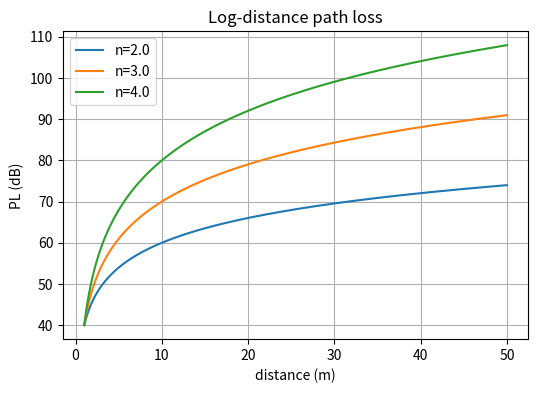
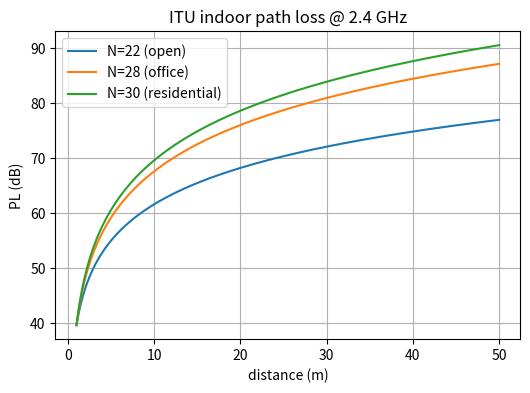
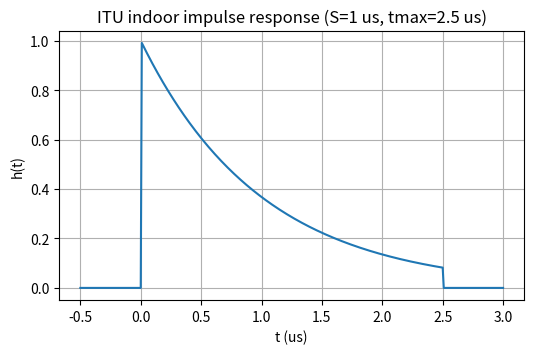
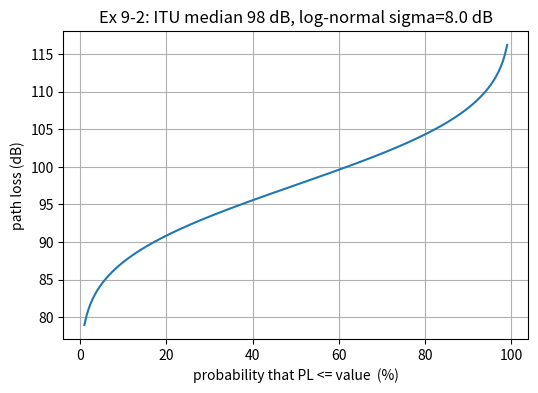

Python code for these plots, in order:
import numpy as np
import matplotlib.pyplot as plt

C = 2.99792458e8        # speed of light, m/s
EPS0 = 8.8541878128e-12 # vacuum permittivity, F/m

def wavelength(f_hz):
    return C / f_hz


import math
# Prerequisites from other chapters (so this notebook runs standalone):
def fspl_db(d_m, f_hz):                                   # Ch 4 (master §1)
    return 20*np.log10(4*np.pi*np.asarray(d_m, float)*f_hz / C)
def norm_cdf(x):                                          # Ch 8 (master §16)
    return 0.5*(1 + np.vectorize(math.erf)(np.asarray(x, float)/math.sqrt(2)))
def norm_ppf(p):                                          # Ch 8 (master §16, Acklam)
    a=[-3.969683028665376e1,2.209460984245205e2,-2.759285104469687e2,1.383577518672690e2,-3.066479806614716e1,2.506628277459239e0]
    b=[-5.447609879822406e1,1.615858368580409e2,-1.556989798598866e2,6.680131188771972e1,-1.328068155288572e1]
    c=[-7.784894002430293e-3,-3.223964580411365e-1,-2.400758277161838e0,-2.549732539343734e0,4.374664141464968e0,2.938163982698783e0]
    d=[7.784695709041462e-3,3.224671290700398e-1,2.445134137142996e0,3.754408661907416e0]
    def one(p):
        if p<0.02425:
            q=math.sqrt(-2*math.log(p));  return (((((c[0]*q+c[1])*q+c[2])*q+c[3])*q+c[4])*q+c[5])/((((d[0]*q+d[1])*q+d[2])*q+d[3])*q+1)
        if p>1-0.02425:
            q=math.sqrt(-2*math.log(1-p));return -(((((c[0]*q+c[1])*q+c[2])*q+c[3])*q+c[4])*q+c[5])/((((d[0]*q+d[1])*q+d[2])*q+d[3])*q+1)
        q=p-0.5; r=q*q; return (((((a[0]*r+a[1])*r+a[2])*r+a[3])*r+a[4])*r+a[5])*q/(((((b[0]*r+b[1])*r+b[2])*r+b[3])*r+b[4])*r+1)
    return np.vectorize(one)(np.asarray(p, float))
def shadowing_margin_db(sigma_L, coverage):               # Ch 8 (master §16)
    return norm_ppf(coverage)*sigma_L
def coherence_bandwidth_hz(rms_delay_spread_s, factor=5.0):  # Ch 8 (master §16)
    return 1.0/(factor*rms_delay_spread_s)

def log_distance_pl_db(d_m, n=3.0, pl_d0_db=40.0, d0_m=1.0, sigma_db=0.0, rng=None):
    d_m = np.asarray(d_m, float)
    mean = pl_d0_db + 10.0*n*np.log10(d_m/d0_m)
    if sigma_db <= 0:
        return mean
    r = rng or np.random.default_rng(0)
    return mean + r.normal(0.0, sigma_db, size=np.shape(d_m))

d = np.linspace(1, 50, 200)
plt.figure(figsize=(6,4))
for n in (2.0, 3.0, 4.0):
    plt.plot(d, log_distance_pl_db(d, n=n), label=f"n={n}")
plt.xlabel("distance (m)"); plt.ylabel("PL (dB)")
plt.title("Log-distance path loss"); plt.legend(); plt.grid(True); plt.show()


def itu_indoor_pl_db(d_m, f_mhz, N=28.0, Lf=0.0):
    # ITU-R P.1238 form. Lf is total floor-penetration loss (dB) for the path.
    return 20*np.log10(f_mhz) + N*np.log10(np.asarray(d_m, float)) - 28.0 + Lf

d = np.linspace(1, 50, 200)
plt.figure(figsize=(6,4))
for N, lab in ((22,"open"), (28,"office"), (30,"residential")):
    plt.plot(d, itu_indoor_pl_db(d, 2400.0, N=N), label=f"N={N} ({lab})")
plt.xlabel("distance (m)"); plt.ylabel("PL (dB)")
plt.title("ITU indoor path loss @ 2.4 GHz"); plt.legend(); plt.grid(True); plt.show()


# Table 9.1: ITU distance power-loss coefficient N  (band -> environment -> N)
ITU_N = {
    "900MHz":    {"office": 33, "commercial": 20},
    "1.2-1.3GHz":{"office": 32, "commercial": 22},
    "1.8-2GHz":  {"residential": 28, "office": 30, "commercial": 22},
    "4GHz":      {"office": 28, "commercial": 22},
    "5.2GHz":    {"office": 31},
    "60GHz":     {"office": 22, "commercial": 17},   # assumed same room
}
# N rules of thumb: 20 = free space / open area, 18 = corridor (channeling), 40 = through walls / corners

def itu_floor_loss_db(n, band="1.8-2GHz", env="office"):   # Table 9.2, Lf(n)
    if band == "1.8-2GHz":
        return {"residential": 4*n, "office": 15 + 4*(n-1), "commercial": 6 + 3*(n-1)}[env]
    if band == "900MHz" and env == "office":  return {1: 9, 2: 19, 3: 24}[n]
    if band == "5.2GHz" and env == "office":  return 16      # n = 1 only
    raise ValueError("no ITU floor-loss data for that band/env")

# Example 9.1: 5.2 GHz office, 100 m, N=31
pl_same  = itu_indoor_pl_db(100, 5200, N=31, Lf=0)
pl_floor = itu_indoor_pl_db(100, 5200, N=31, Lf=itu_floor_loss_db(1, "5.2GHz"))
print(f"Ex 9.1: same-floor PL = {pl_same:.0f} dB (book 108), +1 floor = {pl_floor:.0f} dB "
      f"(+{itu_floor_loss_db(1,'5.2GHz')} dB floor loss)")


# Table 9.4: log-distance N (dB/decade) and shadowing sigma (dB)
LOGDIST_PARAMS = {   # building: (freq_MHz, N, sigma_dB)
    "retail":           (914, 22, 8.7),  "grocery":         (914, 18, 5.2),
    "office_hard_part": (1500, 30, 7.0), "office_soft_900": (900, 24, 9.6),
    "office_soft_1900": (1900, 26, 14.1),"textile_1300":    (1300, 20, 3.0),
    "paper_cereals":    (1300, 18, 6.0), "metalworking":    (1300, 16, 5.8),
}

# Example 9.2: 1.5 GHz office (hard partition), 100 m, 95% coverage -> N=30, sigma=7.0
pl_d0  = fspl_db(1, 1.5e9)                       # reference free-space loss at 1 m
Xs     = shadowing_margin_db(7.0, 0.95)          # z*sigma, z(95%) = 1.645
median = log_distance_pl_db(100, n=30/10, pl_d0_db=pl_d0)   # exponent = N/10 = 3.0
print(f"Ex 9.2: PL(1m)={pl_d0:.0f} dB, Xs(95%)={Xs:.1f} dB (book 11.5), "
      f"total={median+Xs:.1f} dB (book 107.5); FSL@100m={fspl_db(100,1.5e9):.0f} dB (book 76)")


# Table 9.3: rms delay spread S (ns) -- often / median / rarely
INDOOR_DELAY_SPREAD_NS = {
    "1.9GHz_residential": (20, 70, 150), "1.9GHz_office":     (35, 100, 460),
    "1.9GHz_commercial":  (55, 150, 500), "5.2GHz_office":    (45, 75, 150),
}
def indoor_impulse_response(t_s, S_s, tmax_s):
    # ITU indoor channel impulse response: h(t) = exp(-t/S) for 0 < t < tmax, else 0.
    t = np.asarray(t_s, float)
    return np.where((t > 0) & (t < tmax_s), np.exp(-t/S_s), 0.0)

t = np.linspace(-0.5e-6, 3e-6, 400)
plt.figure(figsize=(6,3.5))
plt.plot(t*1e6, indoor_impulse_response(t, 1e-6, 2.5e-6))
plt.xlabel("t (us)"); plt.ylabel("h(t)"); plt.title("ITU indoor impulse response (S=1 us, tmax=2.5 us)")
plt.grid(True); plt.show()
# a median office delay spread -> coherence bandwidth (Ch 8.4)
S = 100e-9
print(f"median 1.9 GHz office S=100 ns -> coherence BW ~ {coherence_bandwidth_hz(S)/1e6:.1f} MHz "
      f"(a 20 MHz Wi-Fi channel is wider -> frequency-selective, needs OFDM)")


# Ex 9-1: median ITU-indoor PL, 1.9 GHz office, 100 m  (N=30 office, Table 9.1; Lf=0 same floor)
pl1 = itu_indoor_pl_db(100, 1900, N=30, Lf=0)
print(f"Ex 9-1: ITU median PL = {pl1:.1f} dB")

# Ex 9-2: PL vs probability of occurrence. ITU gives no sigma, so borrow a typical office sigma = 8 dB.
sigma = 8.0
p = np.linspace(0.01, 0.99, 200)
plt.figure(figsize=(6,4))
plt.plot(p*100, pl1 + norm_ppf(p)*sigma)
plt.xlabel("probability that PL <= value  (%)"); plt.ylabel("path loss (dB)")
plt.title(f"Ex 9-2: ITU median {pl1:.0f} dB, log-normal sigma={sigma} dB"); plt.grid(True); plt.show()


# Ex 9-3: log-distance, 1.9 GHz office SOFT partition, 98% coverage at 100 m (Table 9.4: N=26, sigma=14.1)
N3, sig3 = 26, 14.1
pl_d0_3  = fspl_db(1, 1.9e9)
median3  = log_distance_pl_db(100, n=N3/10, pl_d0_db=pl_d0_3)
Xs3      = shadowing_margin_db(sig3, 0.98)
print(f"Ex 9-3: PL(1m)={pl_d0_3:.1f}, median={median3:.1f}, Xs(98%)={Xs3:.1f} -> total = {median3+Xs3:.1f} dB")

# Ex 9-4: log-distance, 900 MHz office HARD partition, 38 m, min/max at 99% probability.
# Table 9.4's hard-partition entry is 1500 MHz (N=30, sigma=7.0); used here for the 900 MHz office-hard case.
N4, sig4  = 30, 7.0
pl_d0_4   = fspl_db(1, 900e6)
median4   = log_distance_pl_db(38, n=N4/10, pl_d0_db=pl_d0_4)
half      = norm_ppf(0.995)*sig4                      # central 99% -> +/- z(0.995)*sigma
print(f"Ex 9-4: median={median4:.1f} dB; central-99% range = [{median4-half:.1f}, {median4+half:.1f}] dB (+/-{half:.1f})")


# Ex 9-5: highest symbol rate with NO equalizer (channel must be flat) from Table 9.3 delay spreads.
# No equalizer -> signal BW <= coherence BW (equivalently symbol period >> delay spread).
# Use the LARGEST tabulated rms delay spread (worst case) to be safe: commercial 1.9 GHz "rarely" = 500 ns.
S_worst  = 500e-9
Bc       = coherence_bandwidth_hz(S_worst)           # 1/(5 S)
Rs_10pct = 0.1/S_worst                               # symbol >= 10x delay spread
print(f"Ex 9-5: worst-case S={S_worst*1e9:.0f} ns -> Bc={Bc/1e3:.0f} kHz (Rs <= {Bc/1e3:.0f} ksps), "
      f"or 10%-of-symbol rule Rs <= {Rs_10pct/1e3:.0f} ksps")
print("        Reasoning: without equalization the channel must appear flat, so the symbol period must be")
print("        >> the delay spread; using the largest tabulated S gives the safe (conservative) rate.")
